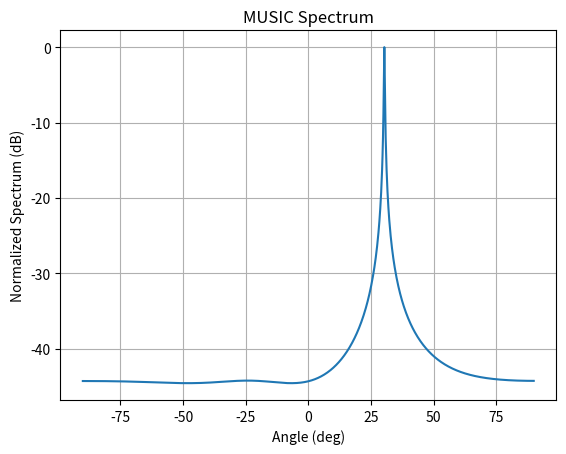

Recreate this plot in Python.
import numpy as np
from numpy.linalg import eig, pinv
import matplotlib.pyplot as plt

# ==========================================================
# ESPRIT FUNCTION
# ==========================================================
def esprit(X, fc, d, c, num_sources=1):
    """
    ESPRIT angle estimation
    X : M x N data matrix
    """
    M, N = X.shape

    R = X @ X.conj().T / N
    eigvals, eigvecs = eig(R)

    idx = np.argsort(np.abs(eigvals))[::-1]
    Es = eigvecs[:, idx[:num_sources]]

    Es1 = Es[:-1, :]
    Es2 = Es[1:, :]

    Psi = pinv(Es1) @ Es2
    phi = eig(Psi)[0]

    angles = []
    for p in phi:
        phase = np.angle(p)
        theta = np.arcsin(-phase * c / (2*np.pi*fc*d))
        angles.append(np.rad2deg(theta.real))

    return np.array(angles)


# ==========================================================
# MUSIC FUNCTION
# ==========================================================
def music(X, fc, d, c, num_sources=1, scan_angles=np.linspace(-90,90,1000)):
    """
    MUSIC angle estimation
    """
    M, N = X.shape
    R = X @ X.conj().T / N

    eigvals, eigvecs = eig(R)
    idx = np.argsort(np.abs(eigvals))[::-1]

    En = eigvecs[:, idx[num_sources:]]

    P_music = []

    for theta_deg in scan_angles:
        theta = np.deg2rad(theta_deg)
        phi = np.exp(-1j*2*np.pi*fc*d*np.sin(theta)/c)
        a = np.array([phi**k for k in range(M)]).reshape(-1,1)

        spectrum = 1 / np.abs(a.conj().T @ En @ En.conj().T @ a)
        P_music.append(spectrum[0,0].real)

    P_music = np.array(P_music)
    est_angle = scan_angles[np.argmax(P_music)]

    return est_angle, scan_angles, P_music


# ==========================================================
# CoRaL RAW MODEL GENERATION
# ==========================================================
def generate_coral_data(theta_deg, SNR_dB=10, N=100):

    c = 3e8
    f0 = 2.4e9
    f5 = 1e6
    fc = f0 + f5
    d = 0.05
    M = 4

    theta = np.deg2rad(theta_deg)

    # CFO
    f = np.array([0, 1e3, 2e3, 3e3, 4e3])
    Delta_t = 1e-6

    d_raw = []

    for k in range(1, M+1):

        geom = np.exp(
            -1j*2*np.pi*fc*(k-1)*d*np.sin(theta)/c
        )

        cfo = np.exp(
            -1j*2*np.pi*(f[1]-f[k])*Delta_t
        )

        Mk = np.exp(-1j*2*np.pi*0.1)

        d_raw.append(geom * cfo * Mk)

    d_raw = np.array(d_raw).reshape(-1,1)

    # Normalize (remove CFO & Mk)
    d_norm = []

    for k in range(1, M+1):

        cfo_comp = np.exp(+1j*2*np.pi*(f[1]-f[k])*Delta_t)
        Mk = np.exp(-1j*2*np.pi*0.1)

        d_norm.append(d_raw[k-1] * cfo_comp / Mk)

    d_norm = np.array(d_norm).reshape(-1,1)

    # Snapshots
    s = (np.random.randn(1,N)+1j*np.random.randn(1,N))/np.sqrt(2)

    sigma2 = 10**(-SNR_dB/10)
    noise = np.sqrt(sigma2/2)*(
        np.random.randn(M,N)+1j*np.random.randn(M,N)
    )

    X = d_norm @ s + noise

    return X, fc, d, c


# ==========================================================
# VALIDATION
# ==========================================================
if __name__ == "__main__":
    theta_true = 30

    X, fc, d, c = generate_coral_data(theta_true, SNR_dB=15)

    # ESPRIT
    theta_esprit = esprit(X, fc, d, c)[0]

    # MUSIC
    theta_music, scan_angles, P = music(X, fc, d, c)

    print("True angle :", theta_true)
    print("ESPRIT     :", theta_esprit)
    print("MUSIC      :", theta_music)

    # Plot MUSIC spectrum
    plt.plot(scan_angles, 10 * np.log10(P / np.max(P)))
    plt.title("MUSIC Spectrum")
    plt.xlabel("Angle (deg)")
    plt.ylabel("Normalized Spectrum (dB)")
    plt.grid()
    plt.show()
